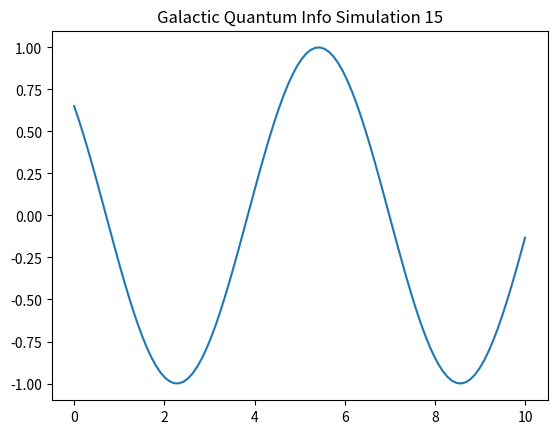

Source code (Python):
import numpy as np
import matplotlib.pyplot as plt

def run_sim_15():
    x = np.linspace(0, 10, 100)
    y = np.sin(x + 15)
    plt.plot(x, y)
    plt.title("Galactic Quantum Info Simulation 15")
    plt.savefig("sim_15.png")

if __name__ == "__main__":
    run_sim_15()
